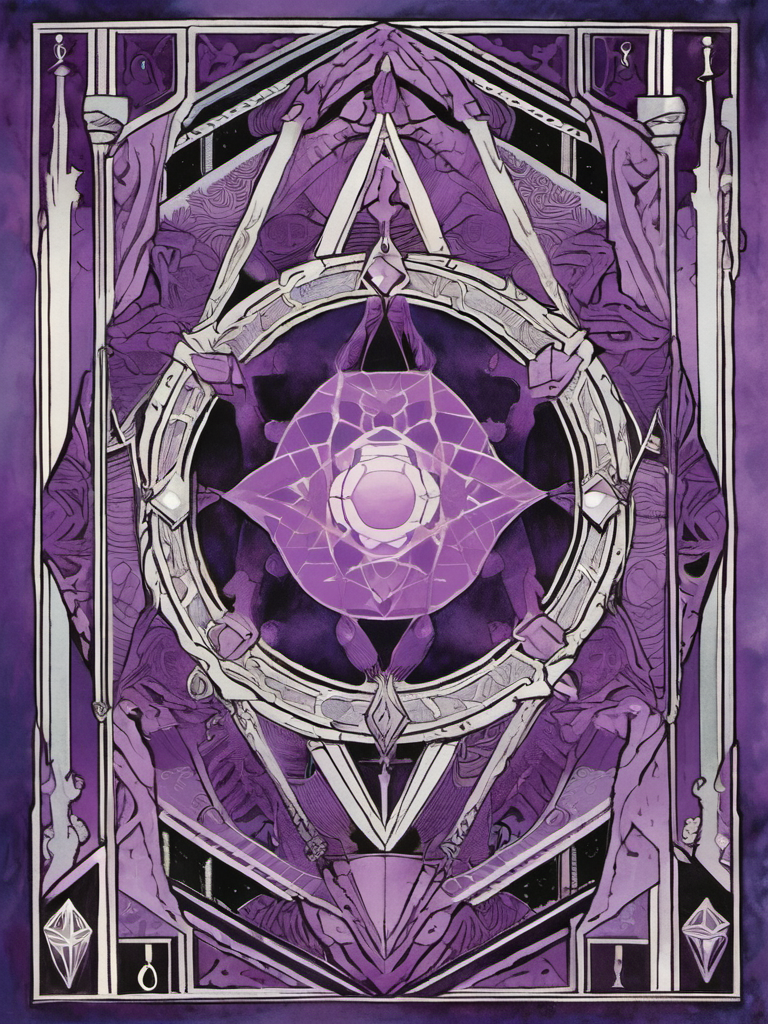
Generation parameters embedded in this image by ComfyUI (PNG 'prompt' text chunk: the API-format workflow graph, JSON):
{"1":{"class_type":"CheckpointLoaderSimple","inputs":{"ckpt_name":"sd_xl_base_1.0.safetensors"}},"2":{"class_type":"CLIPTextEncode","inputs":{"text":"mirror showing impossible geometries, reflection of shadow realm, purple mystical echoes, lovecraftian mirror magic, card art","clip":["1",1]}},"3":{"class_type":"CLIPTextEncode","inputs":{"text":"blurry, low quality, text, watermark, signature, modern objects, realistic photo","clip":["1",1]}},"4":{"class_type":"EmptyLatentImage","inputs":{"width":768,"height":1024,"batch_size":1}},"5":{"class_type":"KSampler","inputs":{"seed":512641,"steps":25,"cfg":7.5,"sampler_name":"dpmpp_2m","scheduler":"karras","denoise":1.0,"model":["1",0],"positive":["2",0],"negative":["3",0],"latent_image":["4",0]}},"6":{"class_type":"VAEDecode","inputs":{"samples":["5",0],"vae":["1",2]}},"7":{"class_type":"SaveImage","inputs":{"filename_prefix":"card_echo_reflexo","images":["6",0]}}}